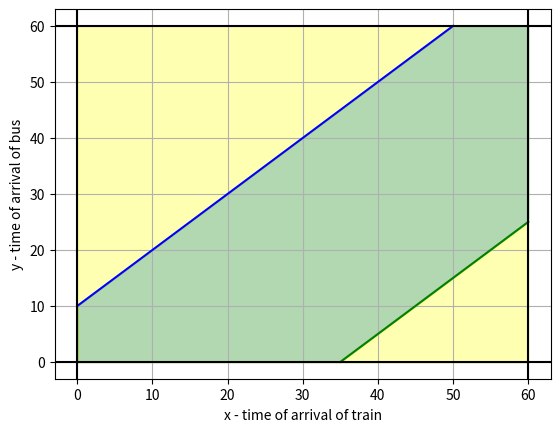

The matplotlib source for this figure: (Note: this script raises an exception after producing the figure.)
# [redacted]
# Plotting graph for time of arrivals

# Python libraries for plotting

import numpy as np
import matplotlib.pyplot as plt
import random

# Proving the Random Probability

# genrating 100 outcomes of arrivals
x = np.random.uniform(0, 60, 100)
y = np.random.uniform(0, 60, 100)
lst = list()

# print(x)
# print(y)

# verifying whether they meet or not
for i in range(100):
	# train comes first , x<y, and train waits for 10 minutes
	if x[i] < y[i]:
		if y[i] <= x[i] + 10:
			lst.append(1)
		else :
			lst.append(0)
	else :
	# bus comes first, x>y and bus waits for 26.83 minutes(we obtained in the solution)
		if y[i] > x[i] - 26.83:
			lst.append(1)
		else:
			lst.append(0)
			
# print(lst)
m = lst.count(1)
# print(m)
# we would get the probability arround 0.5
print("The Random Probability that the bus and train meet ", m/100)


# Plotting Graph
x1 = np.array([0, 50])
y1 = np.array([10, 60])
x2 = np.array([35, 60])
y2 = np.array([0, 25])
plt.plot(x1, y1, color = "blue")
plt.plot(x2, y2, color = "green")
plt.axhline(y=0, color = "black")
plt.axvline(x=0, color = "black")
plt.axhline(y=60, color = "black")
plt.axvline(x=60, color = "black")
X = np.array([0,0,35,60,60,50,0])
Y = np.array([10,0,0,25,60,60,10])
X1 = np.array([0, 50, 0, 0])
Y1 = np.array([10, 60, 60, 10])
X2 = np.array([35, 60, 60, 35])
Y2 = np.array([0, 0, 25, 0])
plt.fill_between(X,Y ,color = "green", alpha = 0.3)
plt.fill_between(X1,Y1 ,color = "yellow", alpha = 0.3)
plt.fill_between(X2,Y2 ,color = "yellow", alpha = 0.3)
plt.xlabel("x - time of arrival of train")
plt.ylabel("y - time of arrival of bus")
plt.grid()
plt.savefig("../images/graph")
# plt.show()
